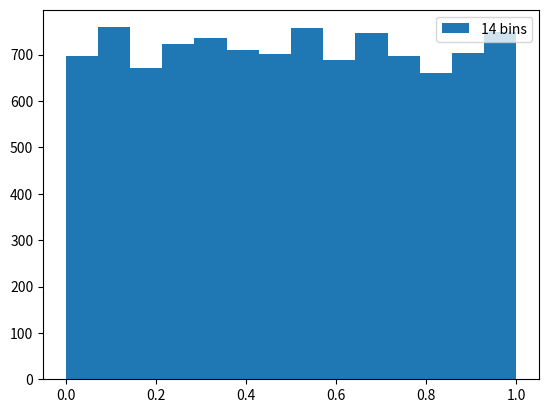

Write Python code to recreate this figure.
from random import uniform
import numpy as np 
from scipy import stats
import matplotlib.pyplot as plt 


def freedman_diaconis(data):
    num_data = len(data)
    irq = np.percentile(data, 75) - np.percentile(data, 25)
    bin_width = 2 * irq / np.power(num_data, 1/3)
    num_bins = int((np.max(data) -  np.min(data)) / bin_width)  + 1
    return num_bins
def sturges(data):
    num_data = len(data)
    num_bins = int(np.log2(num_data)) + 1
    return num_bins
n = 10**4

num_random = np.random.uniform(0, 1, n)

num_bins = sturges(num_random)

count_num, bins, non = plt.hist(num_random, num_bins, label= f'{num_bins} bins')
plt.legend()
plt.show()

prob_num = np.zeros(num_bins)

for idx in range(len(bins)-1):
    prob_num[idx] = bins[idx+1] - bins[idx]

new_count = n * prob_num

chi_cuad = 0

for k in range(len(new_count)):
     chi_cuad += np.divide((count_num[k] - new_count[k])**2, new_count[k])

print(f'El valor encontrado es chi_cuad = {chi_cuad}')
# print('-------------------------------------------------')
gl = len(new_count)-1
ch2_gl = chi_cuad/gl
alpha = 0.05
chi2_critico = stats.chi2.ppf(1-alpha, gl)

print(f'El chi_cuadrado critico es = {chi2_critico}')
print('Se deduce que:')
if chi_cuad < chi2_critico:
    print(f'{chi_cuad} < {chi2_critico}. Aceptamos la hipotesis nula: Los numeros aleatorios generados se ajustan a una distribucion uniforme')
else:
    print(f'{chi_cuad} > {chi2_critico}.  Rechazamos la hipotesis nula: Los numeros aleatorios generados NO se ajustan a una distribucion uniforme')
print(f'Ademas el chi_cuadrado sobre los grados de libertad ({len(new_count)-1} en total) es = {ch2_gl}')

print(gl)